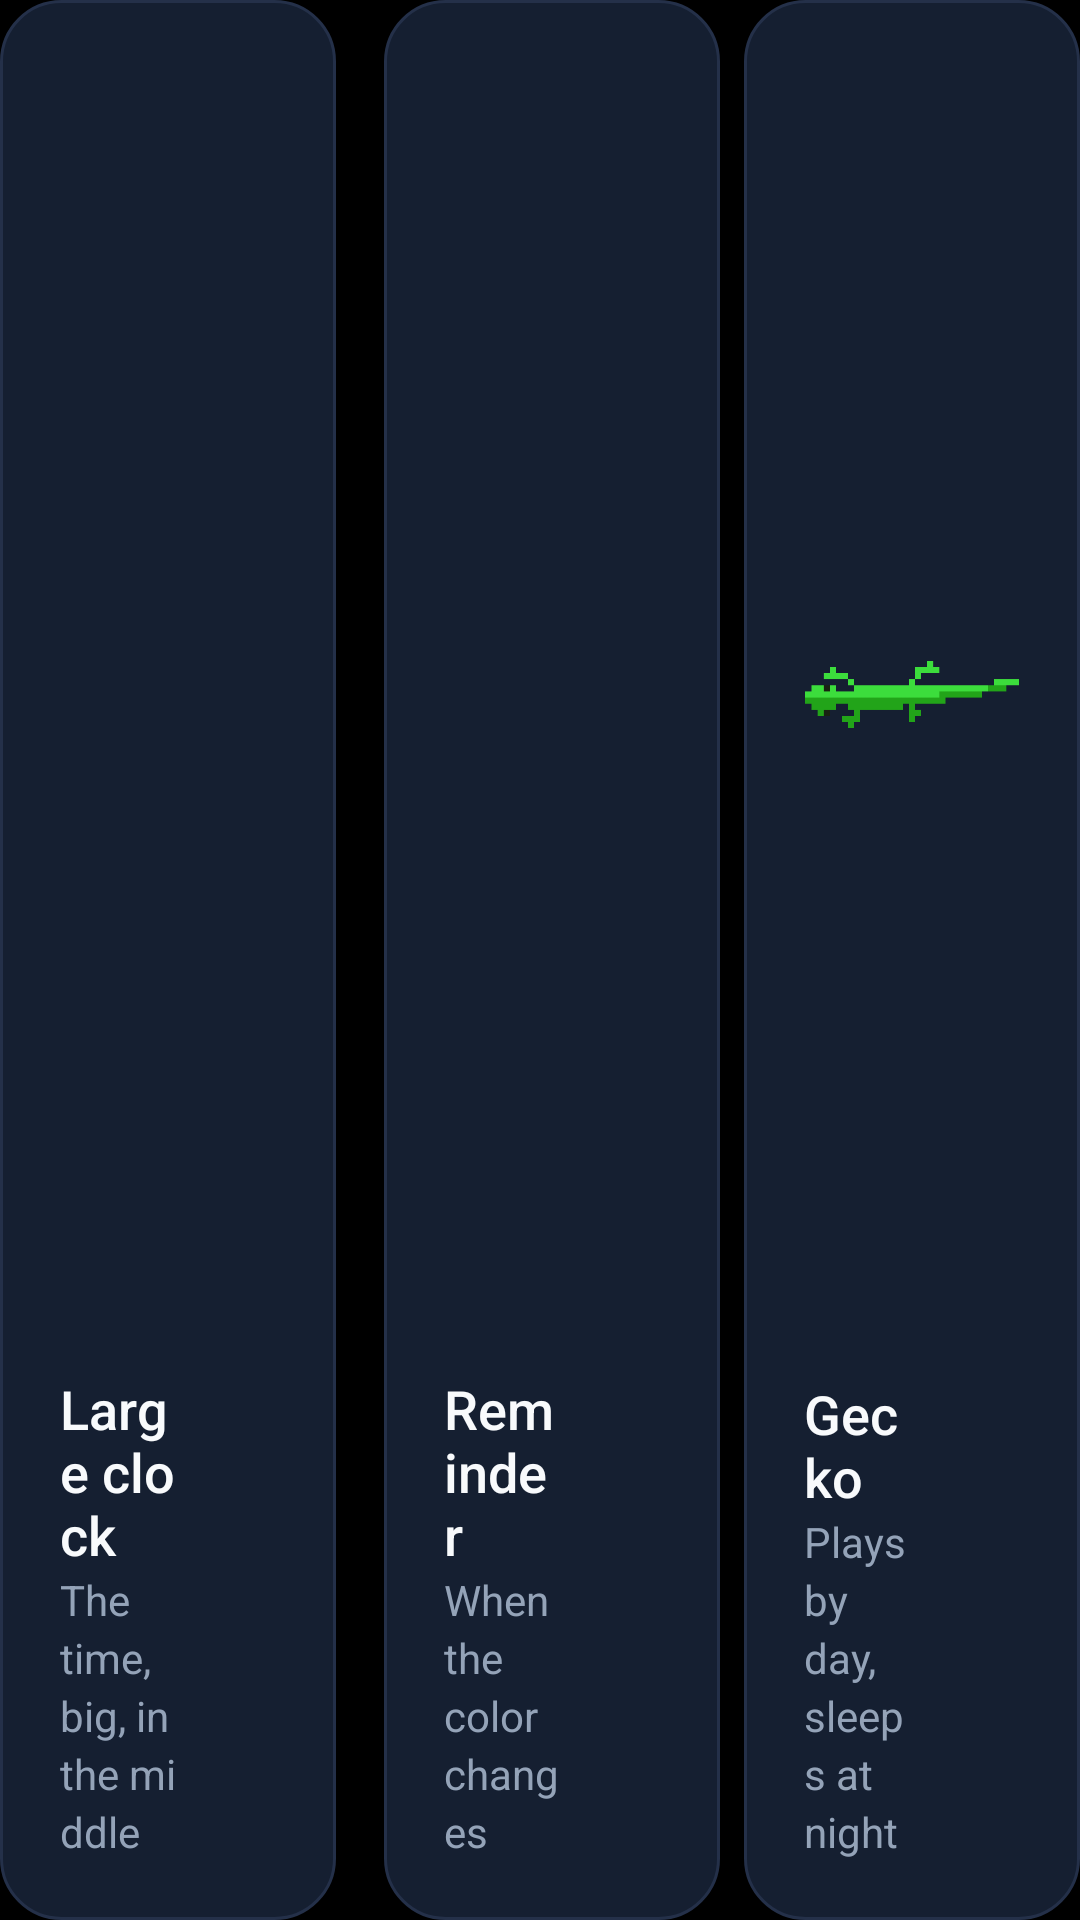

Produce the Android XML layout that renders to this screen, including the resource entries it uses.
<!-- AndroidManifest.xml: application theme Theme.ColorClock -->
<!-- res/layout/page_display.xml -->
<?xml version="1.0" encoding="utf-8"?>
<LinearLayout xmlns:android="http://schemas.android.com/apk/res/android"
    android:layout_width="match_parent"
    android:layout_height="match_parent">

    <LinearLayout
        android:id="@+id/tile_clock"
        style="@style/Settings.Card"
        android:layout_width="0dp"
        android:layout_height="match_parent"
        android:layout_marginEnd="8dp"
        android:layout_weight="1"
        android:clickable="true"
        android:focusable="true">

        <FrameLayout
            android:id="@+id/mini_clock"
            android:layout_width="match_parent"
            android:layout_height="0dp"
            android:layout_weight="1">

            <TextView
                android:id="@+id/mini_clock_text"
                android:layout_width="wrap_content"
                android:layout_height="wrap_content"
                android:layout_gravity="center"
                android:fontFamily="sans-serif-black"
                android:fontFeatureSettings="tnum"
                android:textSize="40sp" />
        </FrameLayout>

        <LinearLayout
            android:layout_width="match_parent"
            android:layout_height="wrap_content"
            android:layout_marginTop="16dp"
            android:gravity="center_vertical">

            <LinearLayout
                android:layout_width="0dp"
                android:layout_height="wrap_content"
                android:layout_weight="1"
                android:orientation="vertical">

                <TextView
                    style="@style/Settings.Title"
                    android:text="Large clock" />

                <TextView
                    style="@style/Settings.Body"
                    android:text="The time, big, in the middle" />
            </LinearLayout>

            <ImageView
                android:id="@+id/check_clock"
                android:layout_width="32dp"
                android:layout_height="32dp"
                android:background="@drawable/bg_check"
                android:contentDescription="On"
                android:padding="6dp"
                android:src="@drawable/ic_check" />
        </LinearLayout>
    </LinearLayout>

    <LinearLayout
        android:id="@+id/tile_status"
        style="@style/Settings.Card"
        android:layout_width="0dp"
        android:layout_height="match_parent"
        android:layout_marginStart="8dp"
        android:layout_weight="1"
        android:clickable="true"
        android:focusable="true">

        <FrameLayout
            android:id="@+id/mini_status"
            android:layout_width="match_parent"
            android:layout_height="0dp"
            android:layout_weight="1">

            <TextView
                android:id="@+id/mini_status_text"
                android:layout_width="wrap_content"
                android:layout_height="wrap_content"
                android:layout_gravity="bottom|center_horizontal"
                android:layout_marginBottom="14dp"
                android:paddingStart="12dp"
                android:paddingTop="5dp"
                android:paddingEnd="12dp"
                android:paddingBottom="5dp"
                android:textSize="13sp" />
        </FrameLayout>

        <LinearLayout
            android:layout_width="match_parent"
            android:layout_height="wrap_content"
            android:layout_marginTop="16dp"
            android:gravity="center_vertical">

            <LinearLayout
                android:layout_width="0dp"
                android:layout_height="wrap_content"
                android:layout_weight="1"
                android:orientation="vertical">

                <TextView
                    style="@style/Settings.Title"
                    android:text="Reminder" />

                <TextView
                    style="@style/Settings.Body"
                    android:text="When the color changes" />
            </LinearLayout>

            <ImageView
                android:id="@+id/check_status"
                android:layout_width="32dp"
                android:layout_height="32dp"
                android:background="@drawable/bg_check"
                android:contentDescription="On"
                android:padding="6dp"
                android:src="@drawable/ic_check" />
        </LinearLayout>
    </LinearLayout>

    <LinearLayout
        android:id="@+id/tile_pet"
        style="@style/Settings.Card"
        android:layout_width="0dp"
        android:layout_height="match_parent"
        android:layout_marginStart="8dp"
        android:layout_weight="1"
        android:clickable="true"
        android:focusable="true">

        <FrameLayout
            android:id="@+id/mini_pet"
            android:layout_width="match_parent"
            android:layout_height="0dp"
            android:layout_weight="1">

            <ImageView
                android:id="@+id/mini_pet_image"
                android:layout_width="wrap_content"
                android:layout_height="wrap_content"
                android:layout_gravity="center"
                android:adjustViewBounds="true"
                android:contentDescription="A pixel gecko"
                android:src="@drawable/gecko"
                android:maxWidth="190dp"
                android:scaleType="fitCenter" />
        </FrameLayout>

        <LinearLayout
            android:layout_width="match_parent"
            android:layout_height="wrap_content"
            android:layout_marginTop="16dp"
            android:gravity="center_vertical">

            <LinearLayout
                android:layout_width="0dp"
                android:layout_height="wrap_content"
                android:layout_weight="1"
                android:orientation="vertical">

                <TextView
                    style="@style/Settings.Title"
                    android:text="Gecko" />

                <TextView
                    style="@style/Settings.Body"
                    android:text="Plays by day, sleeps at night" />
            </LinearLayout>

            <ImageView
                android:id="@+id/check_pet"
                android:layout_width="32dp"
                android:layout_height="32dp"
                android:background="@drawable/bg_check"
                android:contentDescription="On"
                android:padding="6dp"
                android:src="@drawable/ic_check" />
        </LinearLayout>
    </LinearLayout>
</LinearLayout>
<!-- resources referenced by this layout -->
<resources>
  <!-- drawable gecko: png bitmap (drawable-nodpi, 558 bytes) -->
  <style name="Settings.Body">
          <item name="android:layout_width">wrap_content</item>
          <item name="android:layout_height">wrap_content</item>
          <item name="android:textColor">@color/text_muted</item>
          <item name="android:textSize">14sp</item>
          <item name="android:lineSpacingExtra">3dp</item>
      </style>
  <style name="Settings.Card">
          <item name="android:background">@drawable/bg_tile</item>
          <item name="android:orientation">vertical</item>
          <item name="android:padding">20dp</item>
      </style>
  <style name="Settings.Title">
          <item name="android:layout_width">wrap_content</item>
          <item name="android:layout_height">wrap_content</item>
          <item name="android:textColor">@color/text</item>
          <item name="android:textSize">18sp</item>
          <item name="android:fontFamily">sans-serif-medium</item>
      </style>
  <style name="Theme.ColorClock" parent="@android:style/Theme.DeviceDefault.NoActionBar.Fullscreen">
          <item name="android:windowBackground">@android:color/black</item>
          <item name="android:windowLayoutInDisplayCutoutMode">shortEdges</item>
          <item name="android:colorAccent">@color/accent</item>
      </style>
  <color name="text_muted">#FF94A3B8</color>
  <!-- drawable bg_tile (drawable) -->
  <?xml version="1.0" encoding="utf-8"?>
  <selector xmlns:android="http://schemas.android.com/apk/res/android">
      <item android:state_selected="true">
          <shape>
              <solid android:color="@color/card" />
              <stroke android:width="2dp" android:color="@color/accent" />
              <corners android:radius="20dp" />
          </shape>
      </item>
      <item>
          <shape>
              <solid android:color="@color/card" />
              <stroke android:width="1dp" android:color="@color/card_line" />
              <corners android:radius="20dp" />
          </shape>
      </item>
  </selector>
  <color name="text">#FFF8FAFC</color>
  <color name="accent">#FF3B82F6</color>
  <color name="card">#FF151F31</color>
  <color name="card_line">#FF243049</color>
</resources>
